Run: headless pygame with SDL's dummy video driver; simulated clock (each Clock.tick advances the game by its frame time, no real sleeping); random seed 0; keys injected as events and as key.get_pressed() state; mouse plan: one left click at the window centre at the start of phase 2, then a move to the lower-right quarter at the start of phase 3.
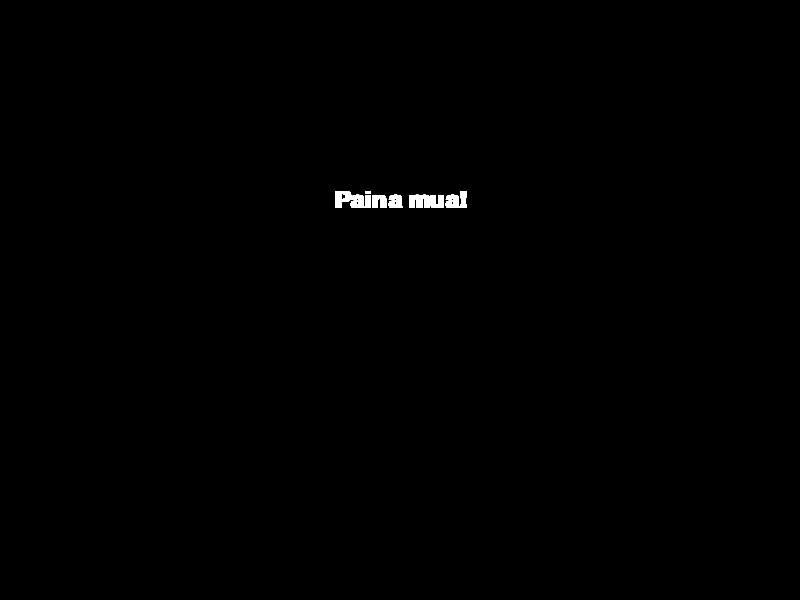
Frame 1 of 4 · flips 1–60 · no input
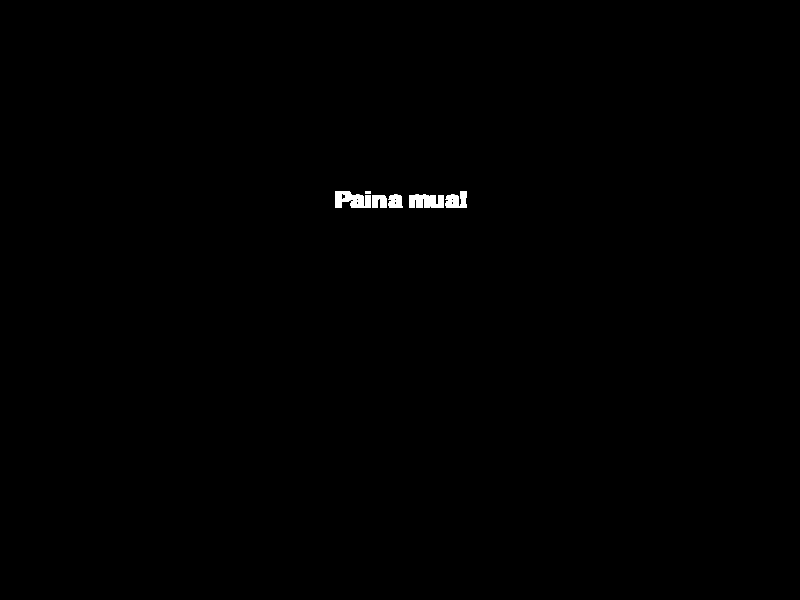
Frame 2 of 4 · flips 61–180 · clicked the window centre · tapped SPACE, RETURN · held RIGHT (→), D
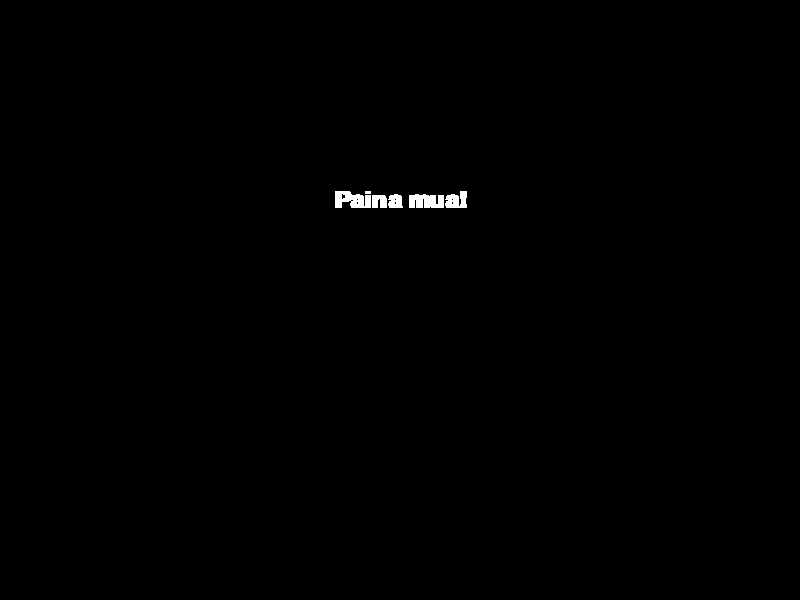
Frame 3 of 4 · flips 181–300 · moved the mouse to the lower-right quarter · held DOWN (↓), S
Frame 4 of 4 · flips 301–420 · held LEFT (←), A, UP (↑), W · screen unchanged from frame 3, image omitted

The pygame program that drew these frames:

#Tässä harjoitellaan napin tekemistä pygamella
import pygame
import sys
pygame.init()

#Vakiot
menufont = pygame.font.SysFont("Comic Sans", 35, True)
screenx = 800
screeny = 600
screen = pygame.display.set_mode((screenx, screeny))

""" Tää CLASSI ei tee mitään kun en saanut sitä toimimaan :(
class MENUBUTTON:
    #Nappi jossa on tekstiä
    #Nappi haluaa tekstin ja sijainnin
    def __init__(self, txt, x, y):
        text = menufont.render(txt, True, "WHITE")

    def draw(self, x, y):
        text_rect = text.get_rect(center=(x, y))
        screen.blit(text, text_rect)
"""


while True:
    for event in pygame.event.get():
        if event.type == pygame.QUIT:
            pygame.quit()
            sys.exit()
        if event.type == pygame.MOUSEBUTTONDOWN:
            if text_rect.collidepoint(pygame.mouse.get_pos()):
                print("KOSKEE!")

    menufont = pygame.font.SysFont("Comic Sans", 35, True)
    text = menufont.render("Paina mua!", True, "WHITE")                  #tekee tekstistä surfacen, koko päätellään fontin mukaan
    text_rect = text.get_rect(center=(screenx/2, screeny/3))       #tekee text-surfacen kokoinen suorakulmio ja laitetaan se tiettyyn kohtaan
    screen.blit(text, text_rect)                                   #piirretään "text"-pinta "text_rect" kulmion sijaintiin.



    pygame.display.update()
